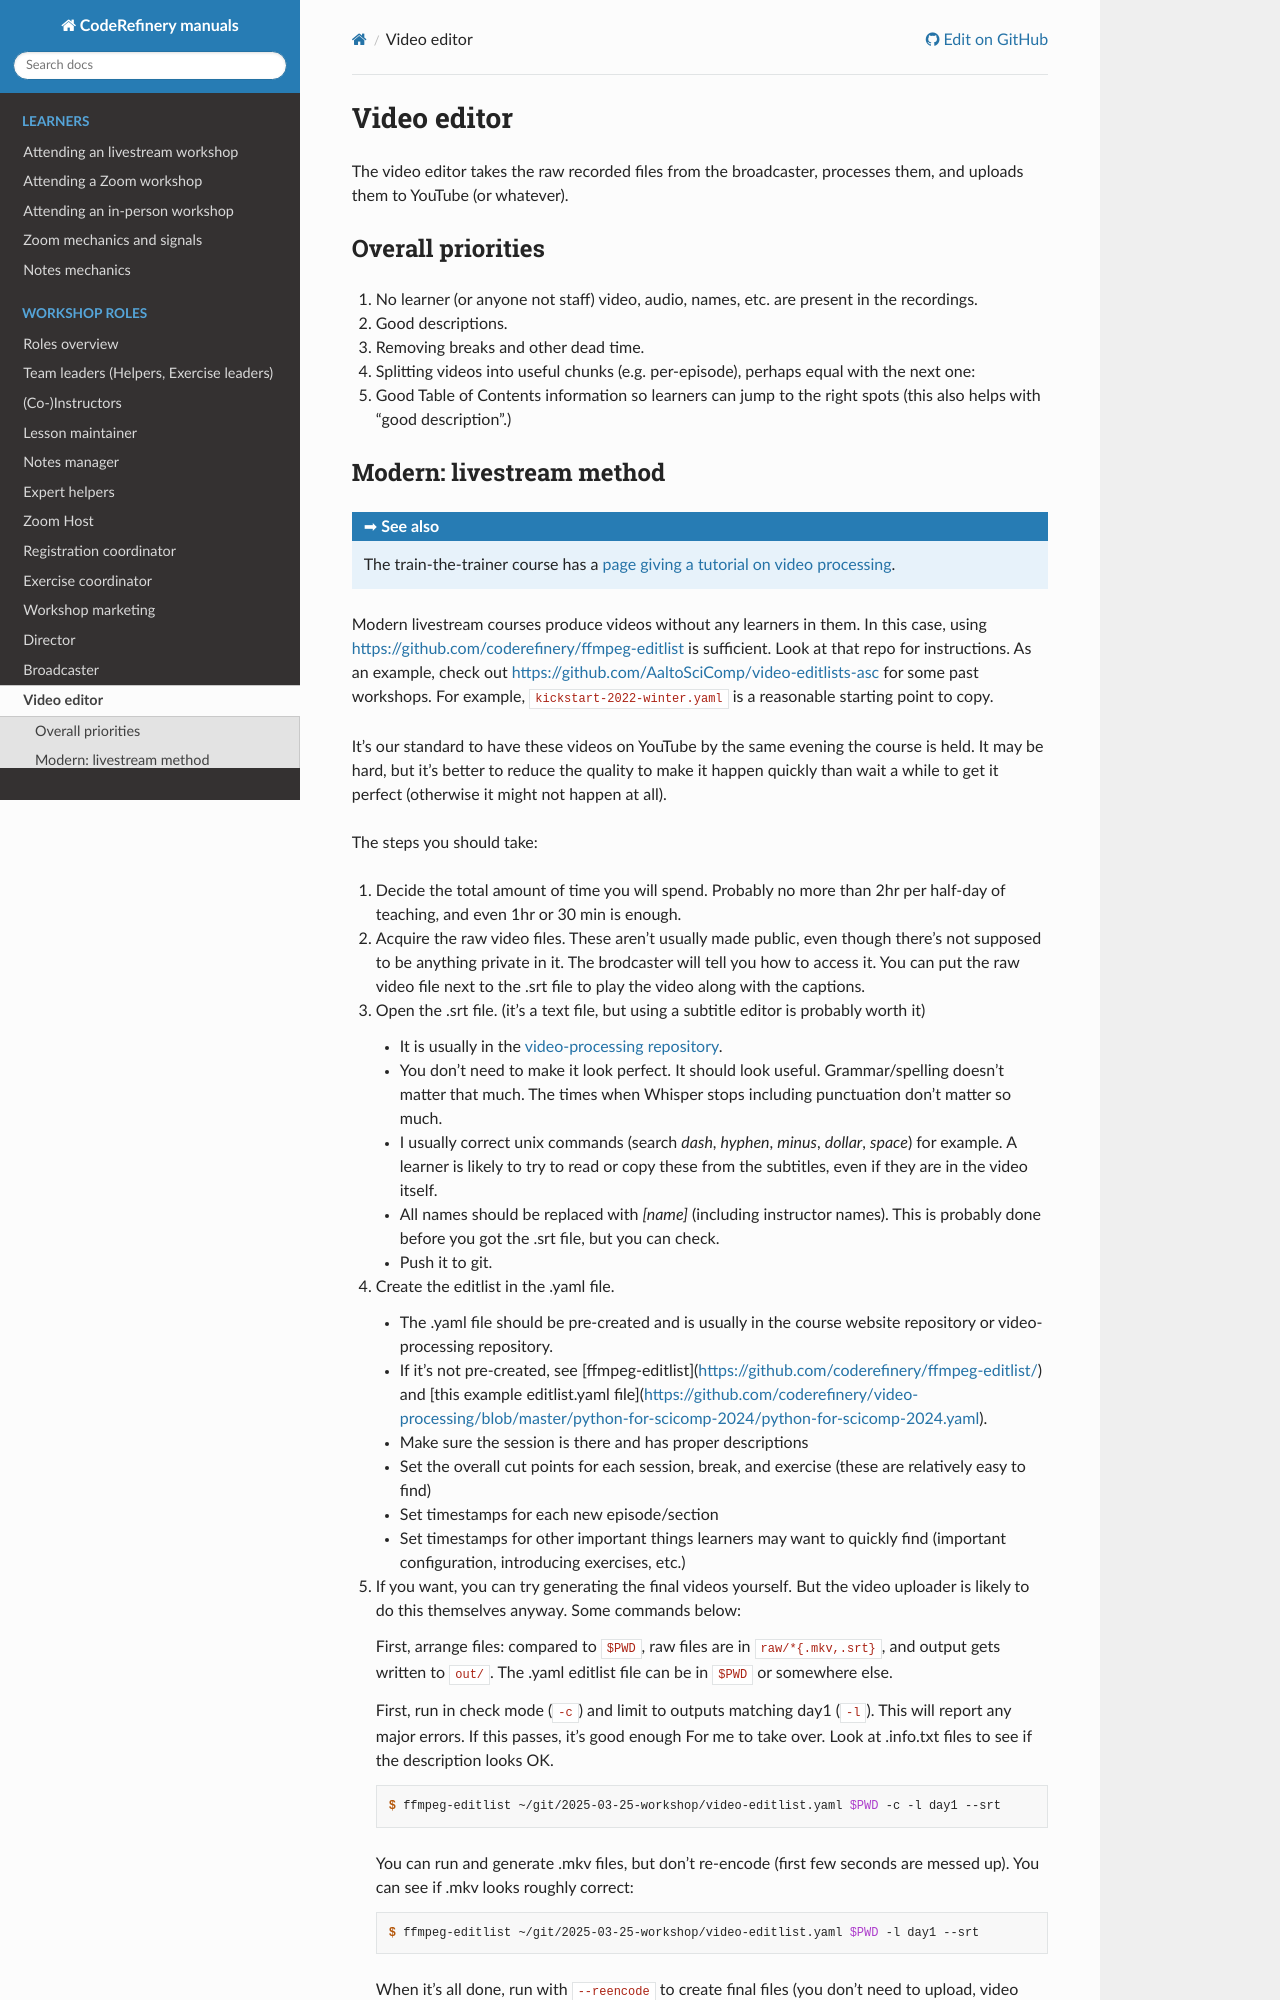

repository: coderefinery/manuals · page: branch/rkdarst--lesson-contribution/video-editor/index.html · generator: sphinx

Video editor
============

The video editor takes the raw recorded files from the broadcaster,
processes them, and uploads them to YouTube (or whatever).



Overall priorities
------------------

1. No learner (or anyone not staff) video, audio, names, etc. are
   present in the recordings.

2. Good descriptions.

3. Removing breaks and other dead time.

4. Splitting videos into useful chunks (e.g. per-episode), perhaps
   equal with the next one:

5. Good Table of Contents information so learners can jump to the
   right spots (this also helps with "good description".)
